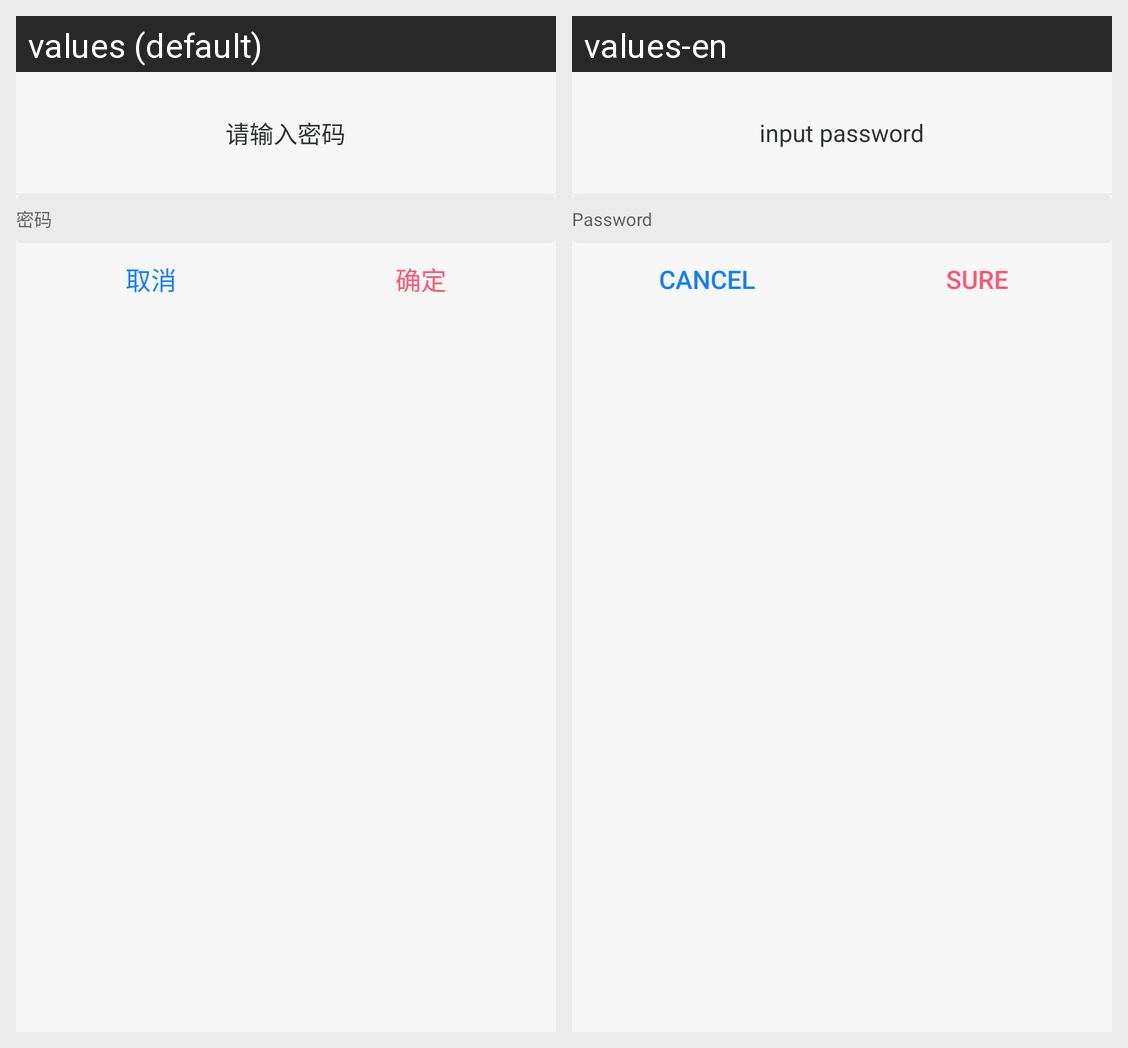

For this localized Android screen grid, give each drawn string resource with its value in every locale shown.
Android screen res/layout/dialog_album_pwd.xml rendered under 2 locales, left to right: values (default), values-en. Device: Nexus 5 (rendered at 1080×1920; each locale shown at half size, 540×960, under a caption strip naming it); theme AppTheme.
Strings drawn on this screen, with the default value and each locale's value (text and hints the layout hard-codes, and strings that could not be matched under every locale, appear in the picture but are not listed):

input_password
  values: 请输入密码
  values-en: input password

prompt_password
  values: 密码
  values-en: Password

cancel
  values: 取消
  values-en: cancel

ok
  values: 确定
  values-en: Sure
